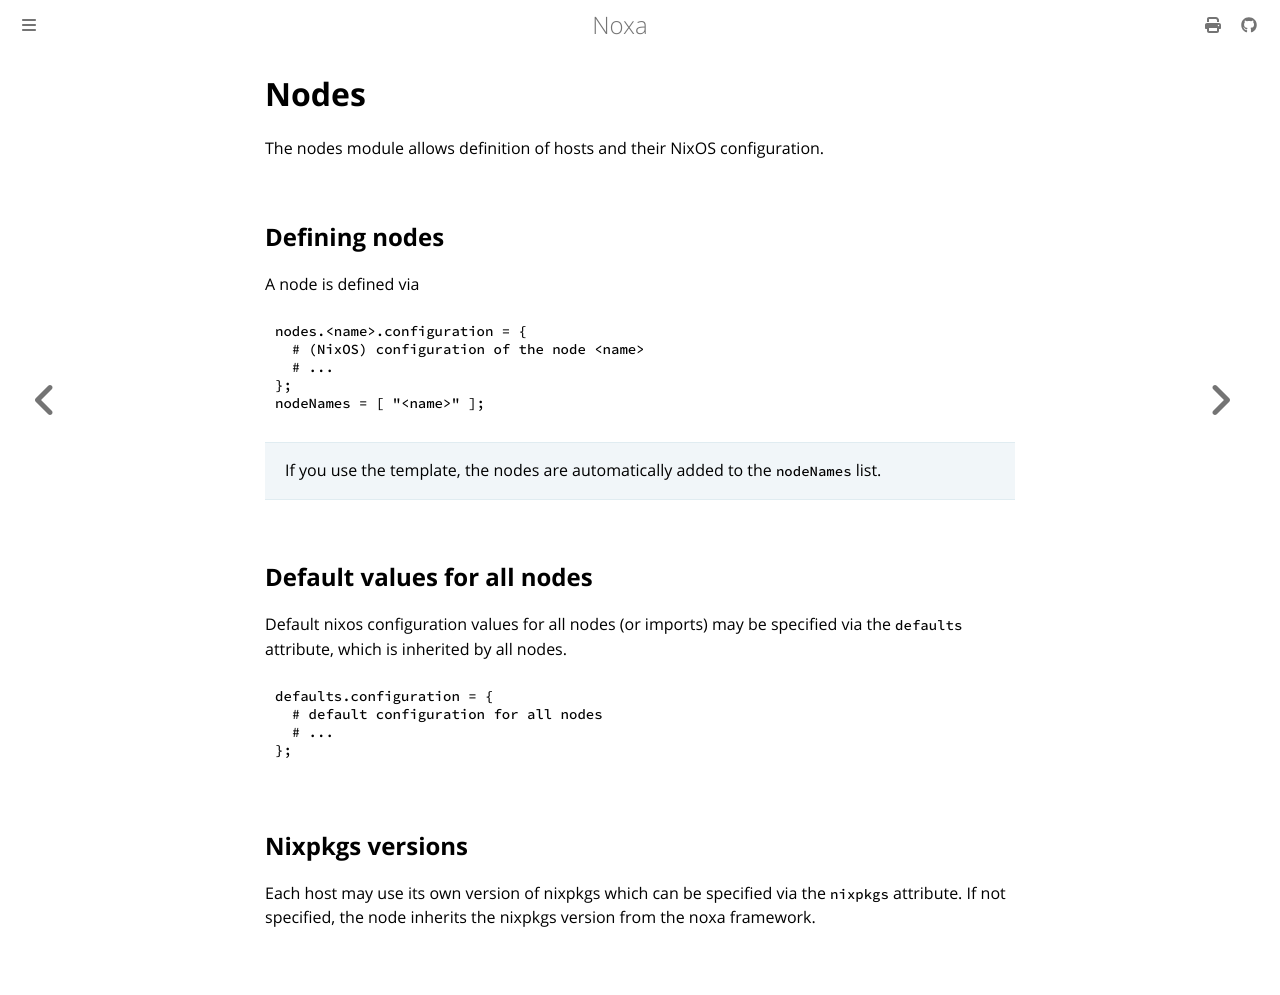

repository: 0xCCF4/noxa · page: modules/nodes.html · generator: mdbook

# Nodes

The nodes module allows definition of hosts and their NixOS configuration.

## Defining nodes

A node is defined via
```nix
nodes.<name>.configuration = {
  # (NixOS) configuration of the node <name>
  # ...
};
nodeNames = [ "<name>" ];
```

> If you use the template, the nodes are automatically added
to the `nodeNames` list.

## Default values for all nodes

Default nixos configuration values for all nodes (or imports)
may be specified via the `defaults` attribute, which
is inherited by all nodes.

```nix
defaults.configuration = {
  # default configuration for all nodes
  # ...
};
```

## Nixpkgs versions

Each host may use its own version of nixpkgs which can be
specified via the `nixpkgs` attribute. If not specified, the node inherits the nixpkgs version from the noxa framework.
